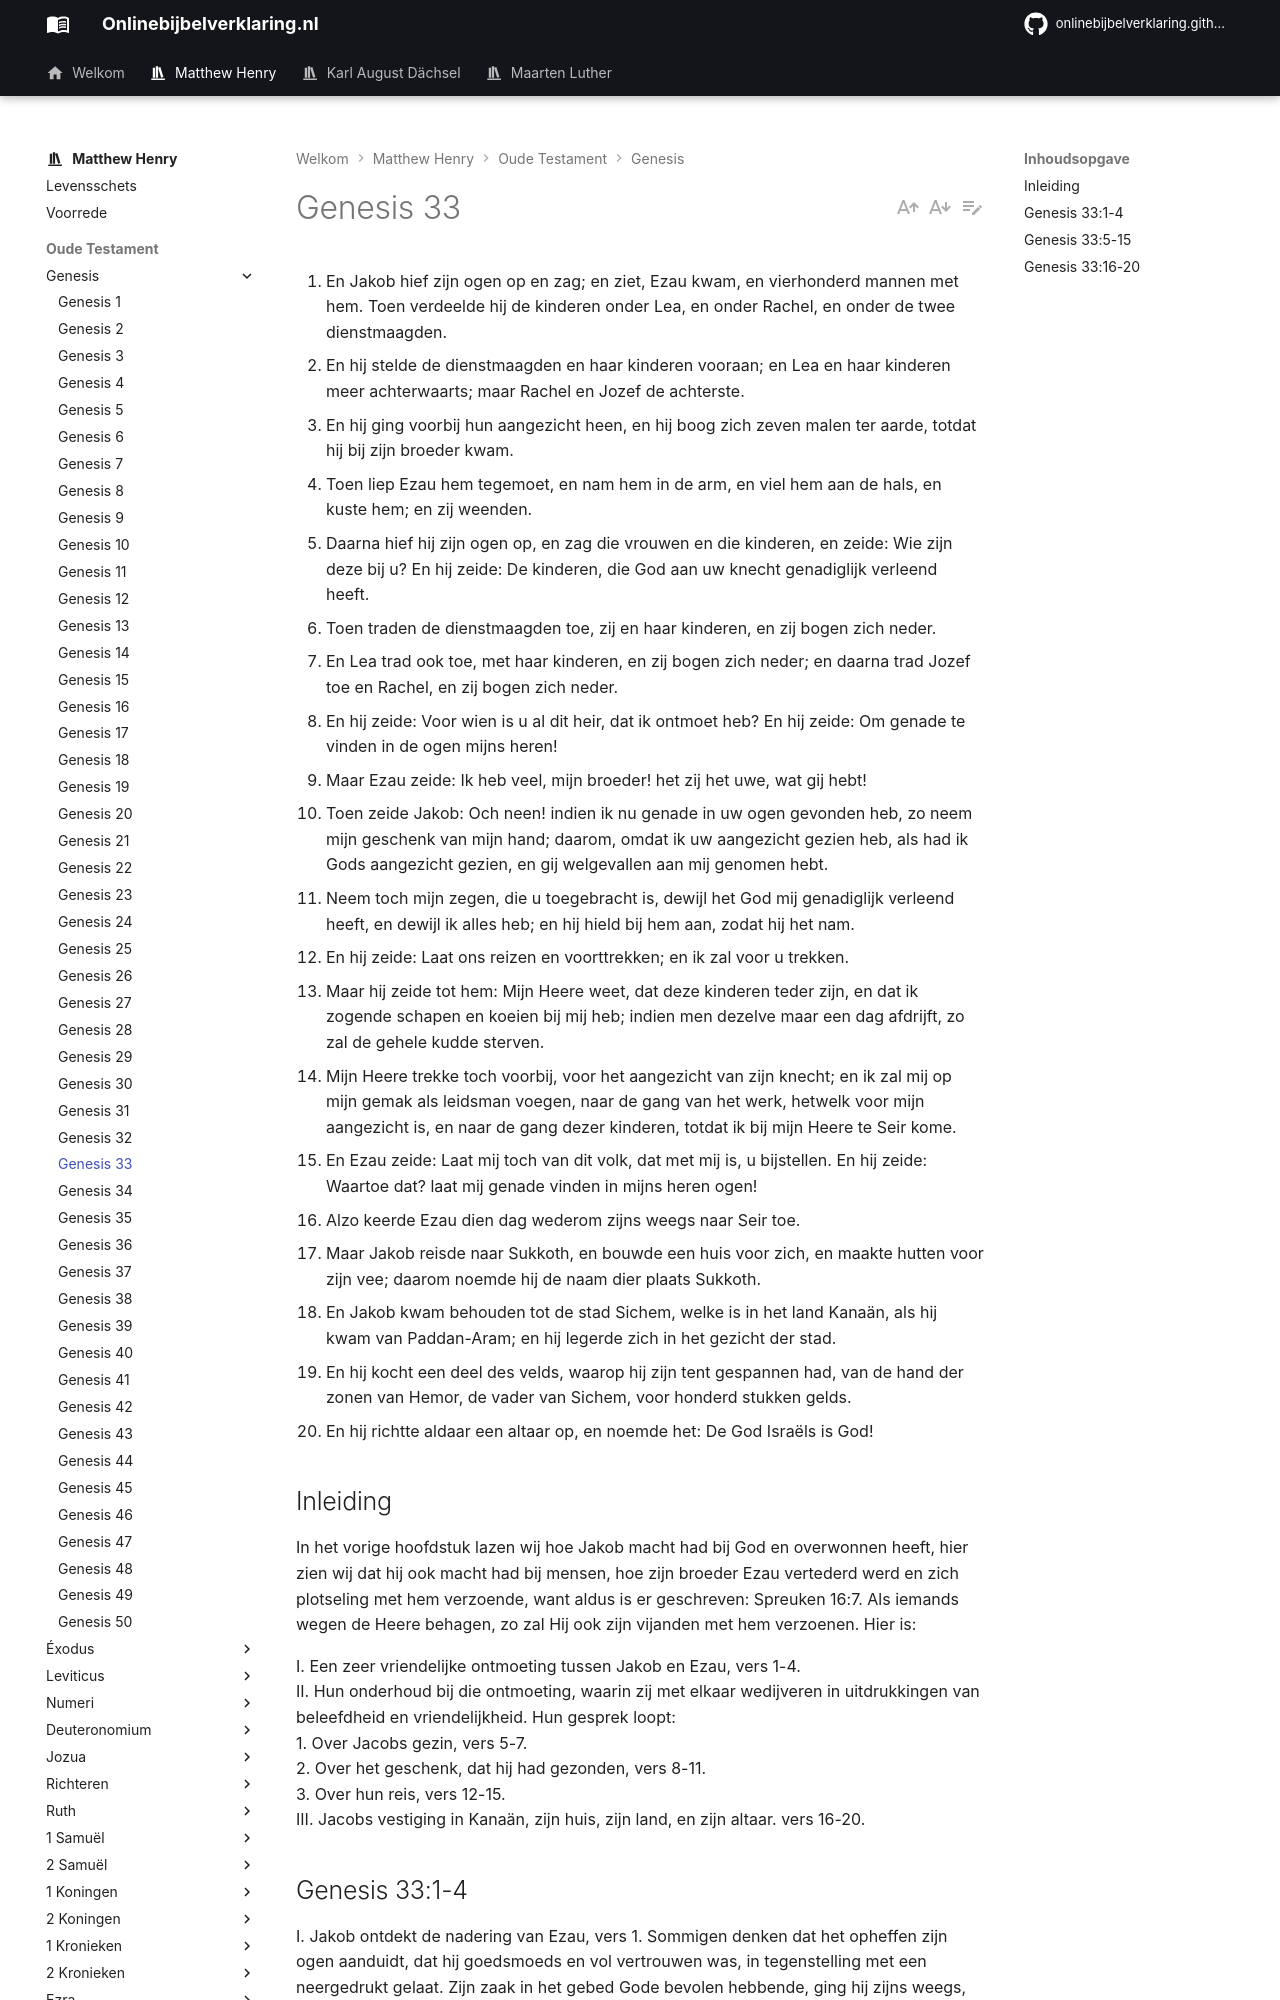

repository: onlinebijbelverklaring/dev-preview · page: matthewhenry/Genesis/Genesis33/index.html · generator: mkdocs

1. En Jakob hief zijn ogen op en zag; en ziet, Ezau kwam, en vierhonderd mannen met hem. Toen verdeelde hij de kinderen onder Lea, en onder Rachel, en onder de twee dienstmaagden. 
2. En hij stelde de dienstmaagden en haar kinderen vooraan; en Lea en haar kinderen meer achterwaarts; maar Rachel en Jozef de achterste. 
3. En hij ging voorbij hun aangezicht heen, en hij boog zich zeven malen ter aarde, totdat hij bij zijn broeder kwam. 
4. Toen liep Ezau hem tegemoet, en nam hem in de arm, en viel hem aan de hals, en kuste hem; en zij weenden. 
5. Daarna hief hij zijn ogen op, en zag die vrouwen en die kinderen, en zeide: Wie zijn deze bij u? En hij zeide: De kinderen, die God aan uw knecht genadiglijk verleend heeft. 
6. Toen traden de dienstmaagden toe, zij en haar kinderen, en zij bogen zich neder. 
7. En Lea trad ook toe, met haar kinderen, en zij bogen zich neder; en daarna trad Jozef toe en Rachel, en zij bogen zich neder. 
8. En hij zeide: Voor wien is u al dit heir, dat ik ontmoet heb? En hij zeide: Om genade te vinden in de ogen mijns heren! 
9. Maar Ezau zeide: Ik heb veel, mijn broeder! het zij het uwe, wat gij hebt! 
10. Toen zeide Jakob: Och neen! indien ik nu genade in uw ogen gevonden heb, zo neem mijn geschenk van mijn hand; daarom, omdat ik uw aangezicht gezien heb, als had ik Gods aangezicht gezien, en gij welgevallen aan mij genomen hebt. 
11. Neem toch mijn zegen, die u toegebracht is, dewijl het God mij genadiglijk verleend heeft, en dewijl ik alles heb; en hij hield bij hem aan, zodat hij het nam. 
12. En hij zeide: Laat ons reizen en voorttrekken; en ik zal voor u trekken. 
13. Maar hij zeide tot hem: Mijn Heere weet, dat deze kinderen teder zijn, en dat ik zogende schapen en koeien bij mij heb; indien men dezelve maar een dag afdrijft, zo zal de gehele kudde sterven. 
14. Mijn Heere trekke toch voorbij, voor het aangezicht van zijn knecht; en ik zal mij op mijn gemak als leidsman voegen, naar de gang van het werk, hetwelk voor mijn aangezicht is, en naar de gang dezer kinderen, totdat ik bij mijn Heere te Seir kome. 
15. En Ezau zeide: Laat mij toch van dit volk, dat met mij is, u bijstellen. En hij zeide: Waartoe dat? laat mij genade vinden in mijns heren ogen! 
16. Alzo keerde Ezau dien dag wederom zijns weegs naar Seir toe. 
17. Maar Jakob reisde naar Sukkoth, en bouwde een huis voor zich, en maakte hutten voor zijn vee; daarom noemde hij de naam dier plaats Sukkoth. 
18. En Jakob kwam behouden tot de stad Sichem, welke is in het land Kanaän, als hij kwam van Paddan-Aram; en hij legerde zich in het gezicht der stad. 
19. En hij kocht een deel des velds, waarop hij zijn tent gespannen had, van de hand der zonen van Hemor, de vader van Sichem, voor honderd stukken gelds. 
20. En hij richtte aldaar een altaar op, en noemde het: De God Israëls is God! 

## Inleiding 

In het vorige hoofdstuk lazen wij hoe Jakob macht had bij God en overwonnen heeft, hier zien wij dat hij ook macht had bij mensen, hoe zijn broeder Ezau vertederd werd en zich plotseling met hem verzoende, want aldus is er geschreven: Spreuken 16:7. Als iemands wegen de Heere behagen, zo zal Hij ook zijn vijanden met hem verzoenen. Hier is:

I. Een zeer vriendelijke ontmoeting tussen Jakob en Ezau, vers 1-4.  
II. Hun onderhoud bij die ontmoeting, waarin zij met elkaar wedijveren in uitdrukkingen van beleefdheid en vriendelijkheid. Hun gesprek loopt:   
1\. Over Jacobs gezin, vers 5-7.  
2\. Over het geschenk, dat hij had gezonden, vers 8-11.  
3\. Over hun reis, vers 12-15.  
III. Jacobs vestiging in Kanaän, zijn huis, zijn land, en zijn altaar. vers 16-20.
